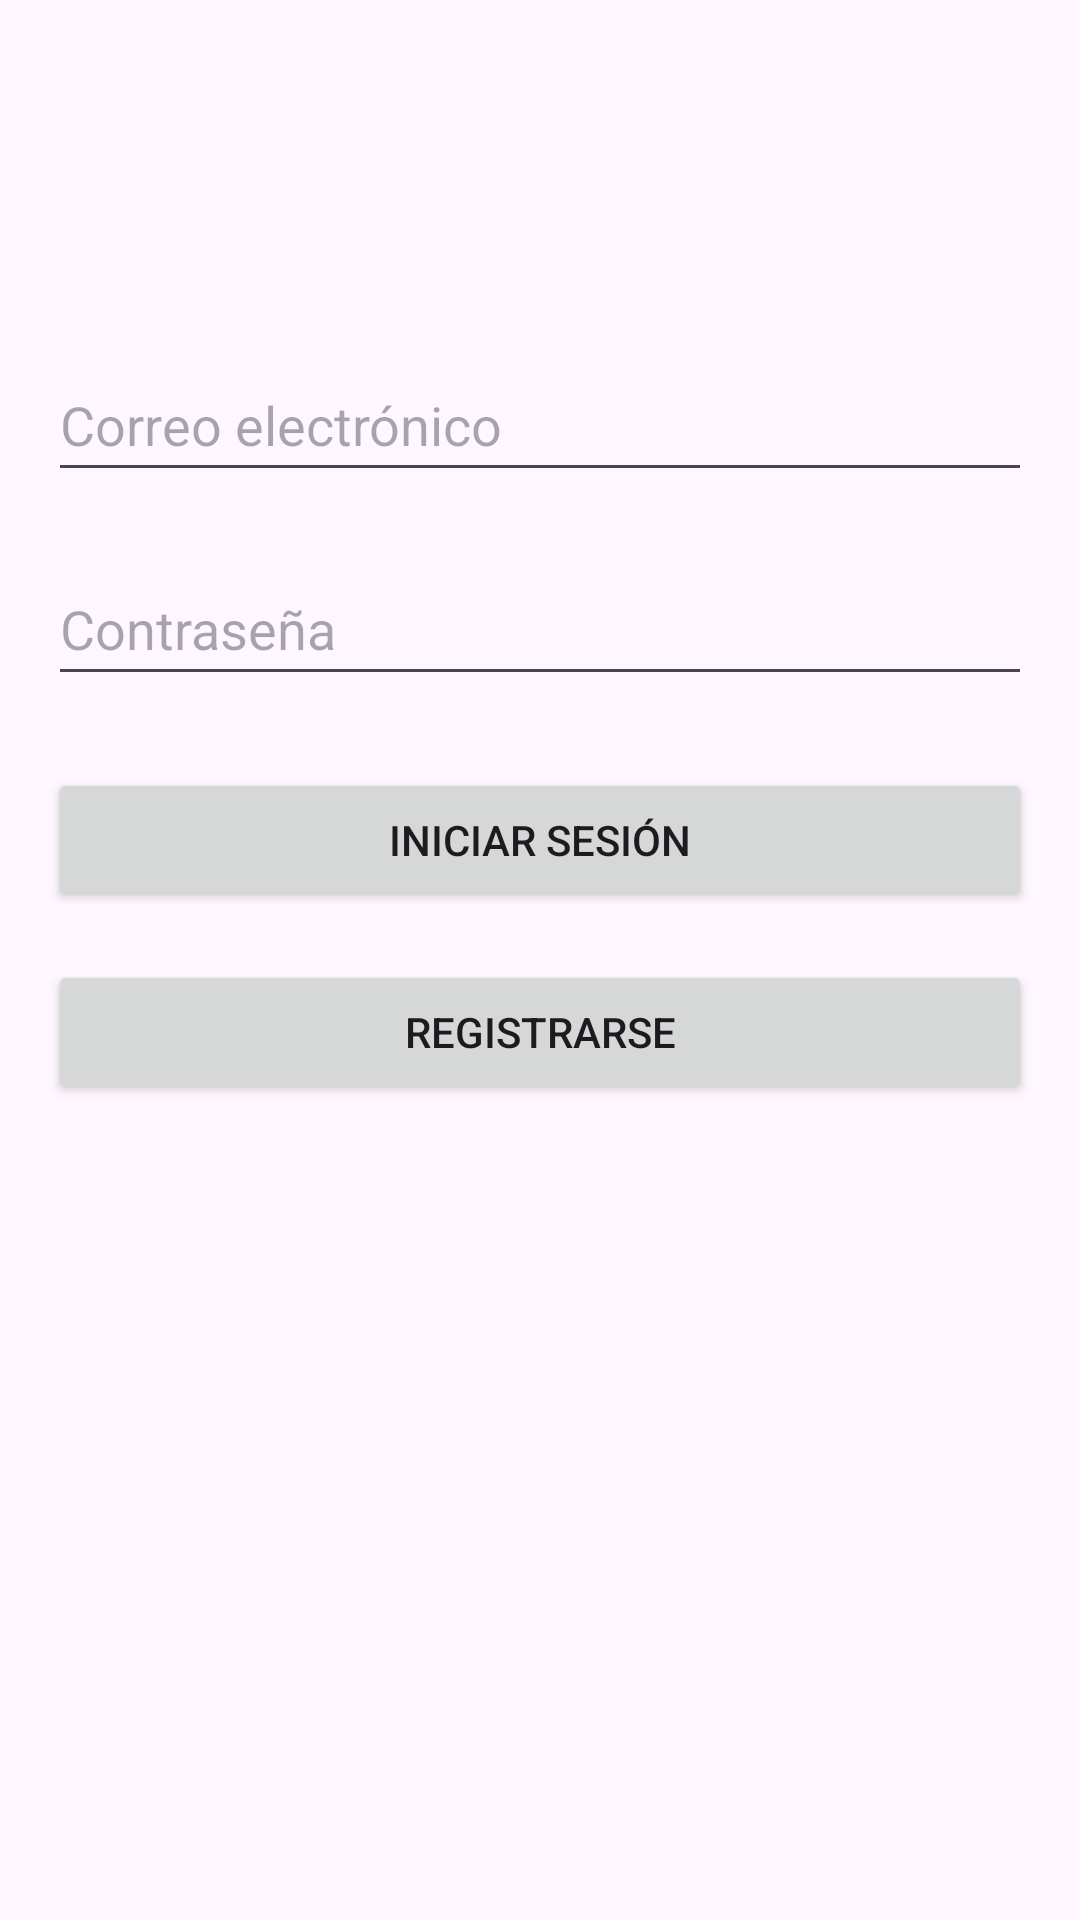

Write the Android layout XML for this screen, with the resource values it uses.
<!-- AndroidManifest.xml: application theme Theme.AppPrevencionDeIncendios -->
<!-- res/layout/activity_login.xml -->
<?xml version="1.0" encoding="utf-8"?>
<RelativeLayout xmlns:android="http://schemas.android.com/apk/res/android"
    android:layout_width="match_parent"
    android:layout_height="match_parent"
    android:padding="16dp">

    <EditText
        android:id="@+id/etEmail"
        android:layout_width="match_parent"
        android:layout_height="wrap_content"
        android:layout_centerHorizontal="true"
        android:layout_marginTop="100dp"
        android:hint="Correo electrónico"
        android:inputType="textEmailAddress"
        android:minHeight="48dp" />

    <EditText
        android:id="@+id/etPassword"
        android:layout_width="match_parent"
        android:layout_height="wrap_content"
        android:layout_below="@id/etEmail"
        android:layout_centerHorizontal="true"
        android:layout_marginTop="20dp"
        android:hint="Contraseña"
        android:inputType="textPassword"
        android:minHeight="48dp" />

    <Button
        android:id="@+id/btnLogin"
        android:layout_width="match_parent"
        android:layout_height="wrap_content"
        android:text="Iniciar sesión"
        android:layout_below="@id/etPassword"
        android:layout_marginTop="24dp"
        android:layout_centerHorizontal="true"/>
    <Button
        android:id="@+id/btnGoToRegister"
        android:layout_width="match_parent"
        android:layout_height="wrap_content"
        android:text="Registrarse"
        android:layout_below="@id/btnLogin"
        android:layout_marginTop="16dp"
        android:layout_centerHorizontal="true"/>

</RelativeLayout>
<!-- resources referenced by this layout -->
<resources>
  <style name="Theme.AppPrevencionDeIncendios" parent="Base.Theme.AppPrevencionDeIncendios" />
  <style name="Base.Theme.AppPrevencionDeIncendios" parent="Theme.Material3.DayNight.NoActionBar">
          
          
      </style>
</resources>
